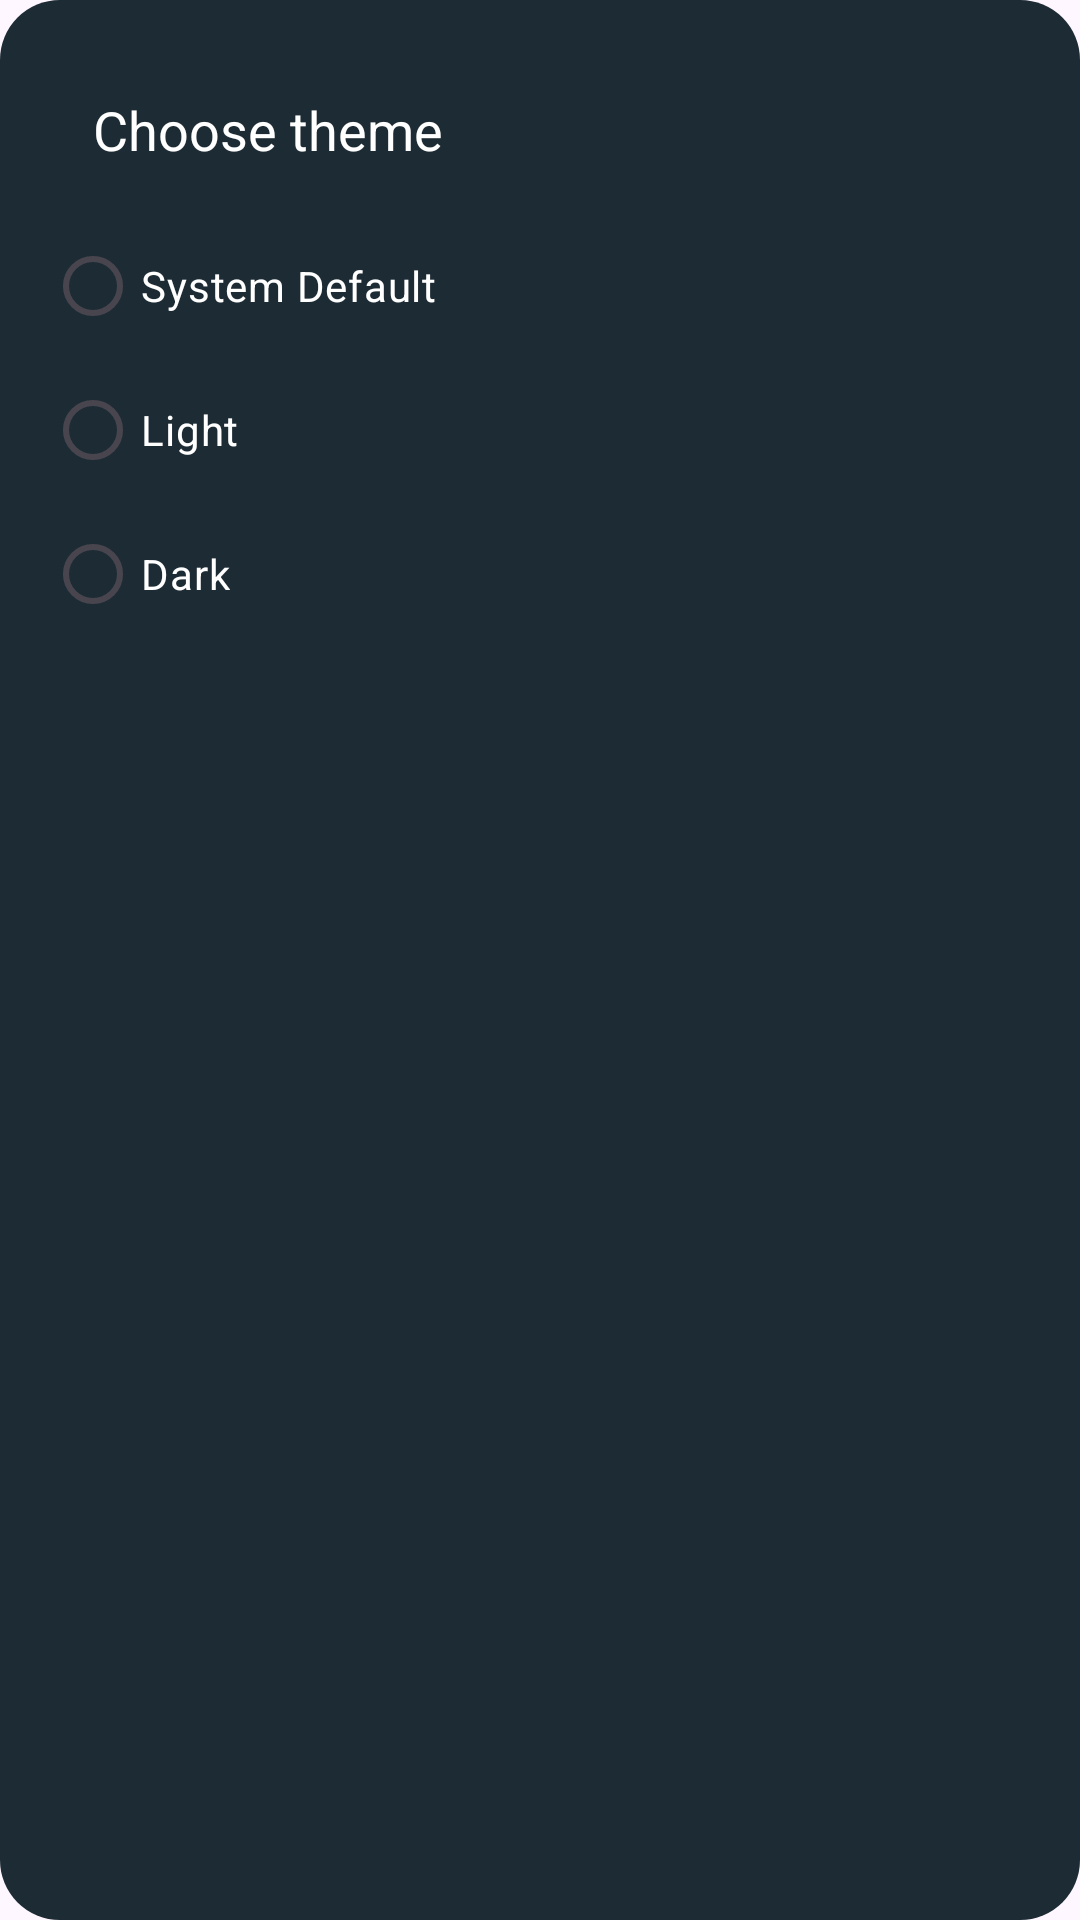

This screen was rendered from an Android layout file. Write that file and the resources it references.
<!-- AndroidManifest.xml: application theme Theme.Gigachat -->
<!-- res/layout/dialog_theme.xml -->
<?xml version="1.0" encoding="utf-8"?>
<LinearLayout xmlns:android="http://schemas.android.com/apk/res/android"
    android:layout_width="match_parent"
    android:layout_height="wrap_content"
    android:background="@drawable/theme_dialog_bg"
    android:layout_marginHorizontal="30dp"
    android:padding="15dp"
    android:orientation="vertical">

    <TextView
        android:id="@+id/textView"
        android:layout_width="wrap_content"
        android:layout_height="wrap_content"
        android:padding="16dp"
        android:text="@string/choose_theme"
        android:textColor="@color/white"
        android:textSize="18sp" />

    <RadioGroup
        android:id="@+id/radioGroup"
        android:layout_width="match_parent"
        android:layout_height="wrap_content"
        android:orientation="vertical">

        <RadioButton
            android:id="@+id/radioSystemDefault"
            android:layout_width="wrap_content"
            android:layout_height="wrap_content"
            android:text="@string/system_default"
            android:textColor="@color/white" />

        <RadioButton
            android:id="@+id/radioLight"
            android:layout_width="wrap_content"
            android:layout_height="wrap_content"
            android:text="@string/light"
            android:textColor="@color/white" />

        <RadioButton
            android:id="@+id/radioDark"
            android:layout_width="wrap_content"
            android:layout_height="wrap_content"
            android:text="@string/dark"
            android:textColor="@color/white" />
    </RadioGroup>
</LinearLayout>
<!-- resources referenced by this layout -->
<resources>
  <color name="white">#FFFFFFFF</color>
  <!-- drawable theme_dialog_bg (drawable) -->
  <?xml version="1.0" encoding="utf-8"?>
  <shape xmlns:android="http://schemas.android.com/apk/res/android"
      android:shape="rectangle">
      <solid android:color="@color/top_dark" />
      <corners android:topLeftRadius="20dp"
          android:topRightRadius="20dp"
          android:bottomLeftRadius="20dp"
          android:bottomRightRadius="20dp"/>
  </shape>
  <string name="choose_theme">Choose theme</string>
  <string name="dark">Dark</string>
  <string name="light">Light</string>
  <string name="system_default">System Default</string>
  <style name="Theme.Gigachat" parent="Base.Theme.Gigachat" />
  <color name="top_dark">#1D2B34</color>
  <style name="Base.Theme.Gigachat" parent="Theme.Material3.DayNight.NoActionBar">
          
          <item name="colorPrimary">@color/Theme_color_greenish</item>
          <item name="colorPrimaryVariant">@color/Theme_color_greenish</item>
          <item name="colorOnPrimary">@color/white</item>
          
          <item name="colorSecondary">@color/teal_200</item>
          <item name="colorSecondaryVariant">@color/teal_700</item>
          <item name="colorOnSecondary">@color/white</item>
          
          <item name="android:statusBarColor" tools:targetApi="l">@color/Theme_color_greenish</item>
          
      </style>
  <color name="Theme_color_greenish">#58B19F</color>
  <color name="teal_200">#FF03DAC5</color>
  <color name="teal_700">#FF018786</color>
</resources>
